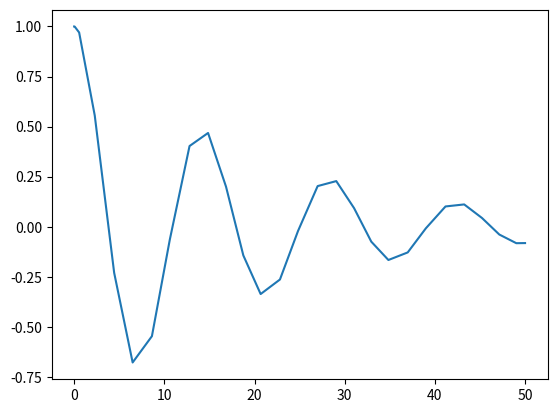

Here is the Python script that generated this plot:
from typing import Callable

import matplotlib.pyplot as plt
from scipy.integrate import solve_ivp


class Solver:
    def __init__(self):
        self.dim = 0
        self.vars = []
        self.feed_vars = []

    def create_variables(self, x0: tuple) -> list:
        n = len(x0)
        var_list = []
        var = TemporalVar(lambda t, y: y[self.dim])
        var.set_init(x0[-1])
        var_list.append(var)
        for i in range(n):
            if i != n - 1:
                var = FeedVar(lambda t, y: y[self.dim + i + 1])
                var.set_init(x0[-2 - i])
            else:
                var = FeedVar()
            var_list.append(var)
        self.dim += n
        return var_list


solver = Solver()


class TemporalVar:
    def __init__(self, fun: Callable = None):
        self.solver = solver
        self.content = []
        self.function = fun

        self.solver.vars.append(self)

    def set_init(self, x0: float):
        self.content.append(x0)

    def __add__(self, other):
        if isinstance(other, TemporalVar):
            return TemporalVar(lambda t, y: self.function(t, y) + other.function(t, y))
        else:
            return TemporalVar(lambda t, y: other + self.function(t, y))

    def __radd__(self, other):
        return self.__add__(other)

    def __sub__(self, other):
        if isinstance(other, TemporalVar):
            return TemporalVar(lambda t, y: self.function(t, y) - other.function(t, y))
        else:
            return TemporalVar(lambda t, y: self.function(t, y) - other)

    def __rsub__(self, other):
        if isinstance(other, TemporalVar):
            return TemporalVar(lambda t, y: other.function(t, y) - self.function(t, y))
        else:
            return TemporalVar(lambda t, y: other - self.function(t, y))

    def __mul__(self, other):
        if isinstance(other, TemporalVar):
            return TemporalVar(lambda t, y: self.function(t, y) * other.function(t, y))
        else:
            return TemporalVar(lambda t, y: other * self.function(t, y))

    def __rmul__(self, other):
        return self.__mul__(other)

    def __repr__(self):
        return f"{self.content=}"


class FeedVar(TemporalVar):
    def __init__(self, fun: Callable = None):
        super().__init__(fun)
        self.solver.feed_vars.append(self)

    def set_value(self, value):
        if isinstance(value, TemporalVar):
            self.function = value.function
        else:
            self.function = lambda t, y: value


def mass_spring_damper(t, y):
    ddy = 1 / m * (-c * y[1] - k * y[0])
    return y[1], ddy


t_final = 50
m = 5
k = 1
c = 0.5
v0 = 0
x0 = 1
# Comparison
res_normal = solve_ivp(mass_spring_damper, [0, t_final], (x0, v0))
print(res_normal)

pos, vit, acc = solver.create_variables((x0, v0))
acc.set_value(1 / m * (-c * vit - k * pos))

plt.plot(res_normal.t, res_normal.y[0])
plt.show()
